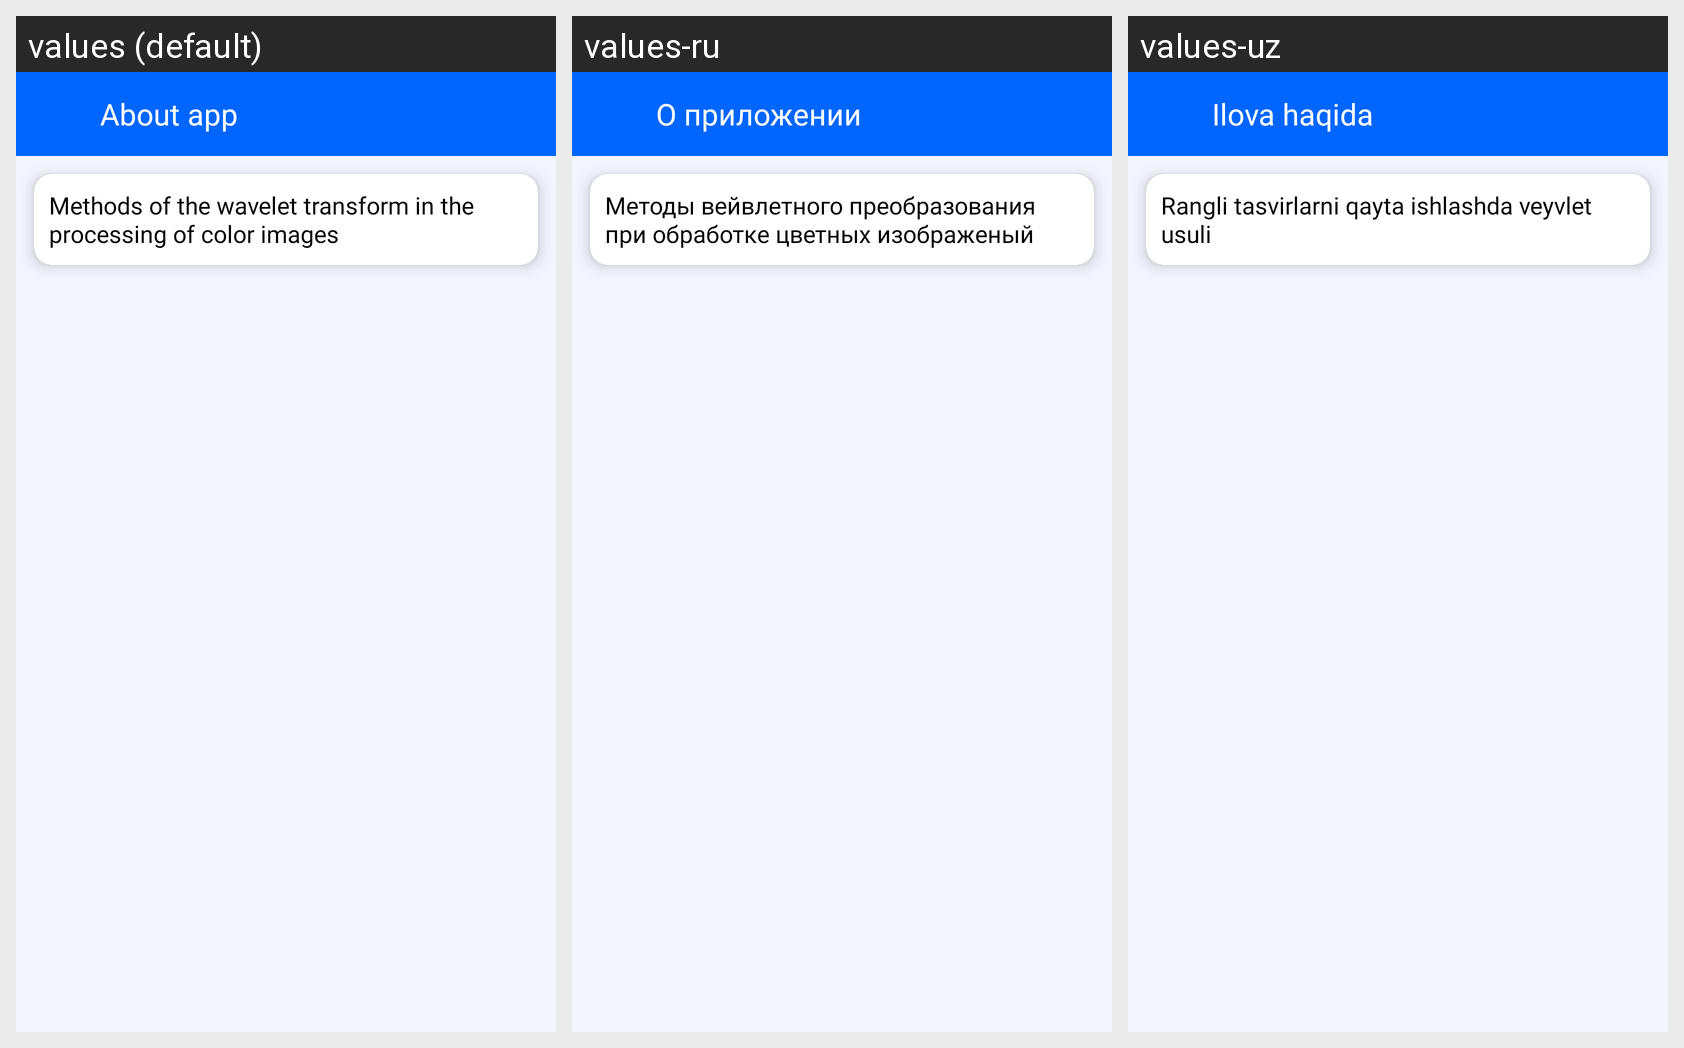

Translations of the strings shown on this Android screen, per locale in the grid:
Android screen res/layout/fragment_about_app.xml rendered under 3 locales, left to right: values (default), values-ru, values-uz. Device: Nexus 5 (rendered at 1080×1920; each locale shown at half size, 540×960, under a caption strip naming it); theme Theme.ImageByWavelet.
Strings drawn on this screen, with the default value and each locale's value (text and hints the layout hard-codes, and strings that could not be matched under every locale, appear in the picture but are not listed):

info
  values: About app
  values-ru: О приложении
  values-uz: Ilova haqida

about_app
  values: Methods of the wavelet transform in the processing of color images
  values-ru: Методы вейвлетного преобразования при обработке цветных изображеный
  values-uz: Rangli tasvirlarni qayta ishlashda veyvlet usuli
